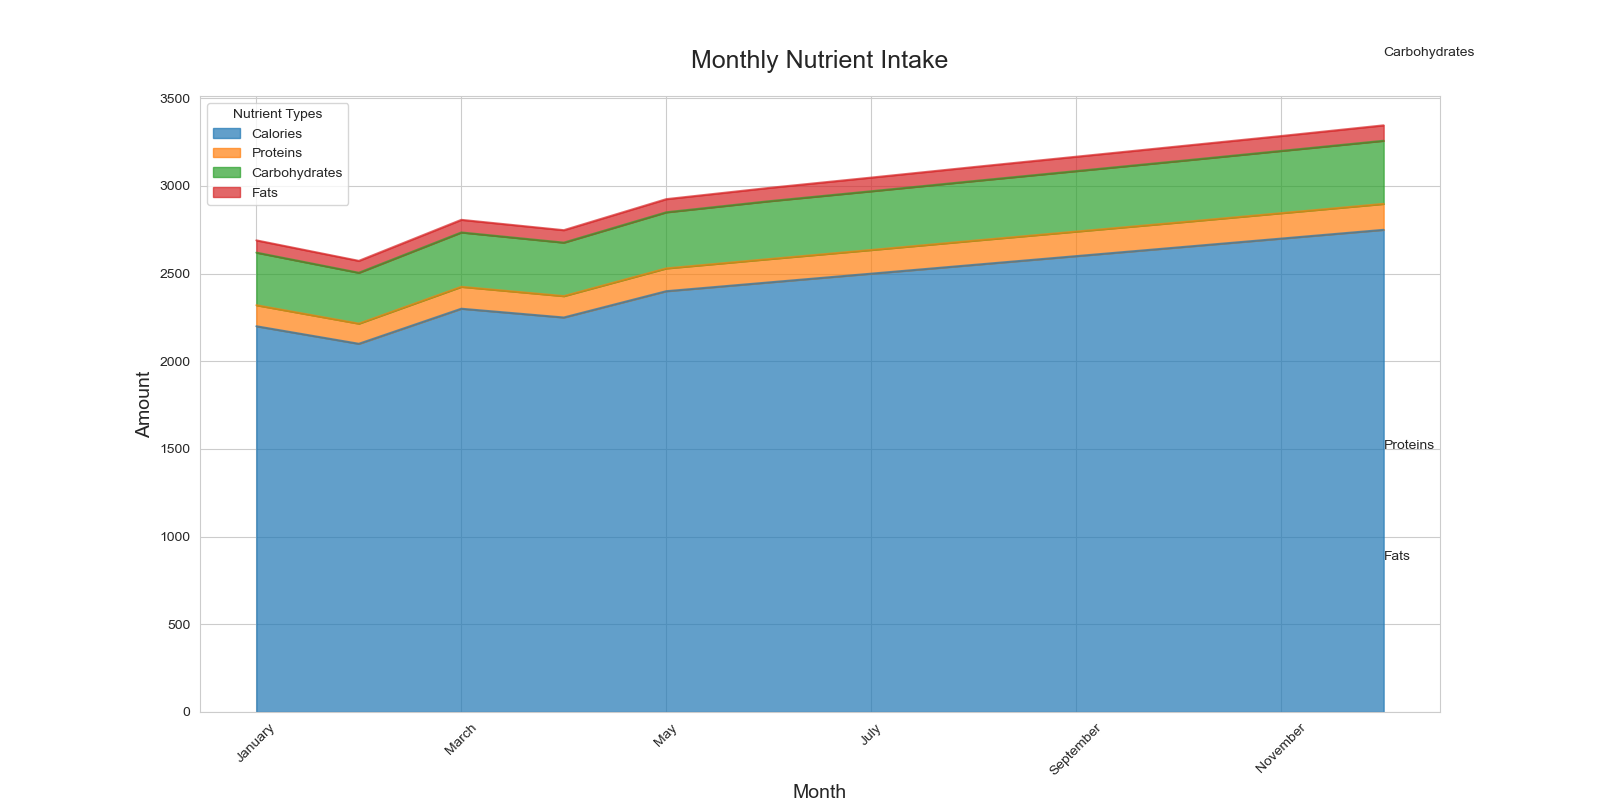

Values plotted in this chart, from the file beside it:
Month, Calories, Proteins, Carbohydrates, Fats
January, 2200, 120, 300, 70
February, 2100, 115, 290, 68
March, 2300, 125, 310, 72
April, 2250, 122, 305, 71
May, 2400, 130, 320, 75
June, 2450, 133, 330, 76
July, 2500, 135, 335, 78
August, 2550, 138, 340, 80
September, 2600, 140, 345, 82
October, 2650, 142, 350, 84
November, 2700, 145, 355, 85
December, 2750, 148, 360, 88
